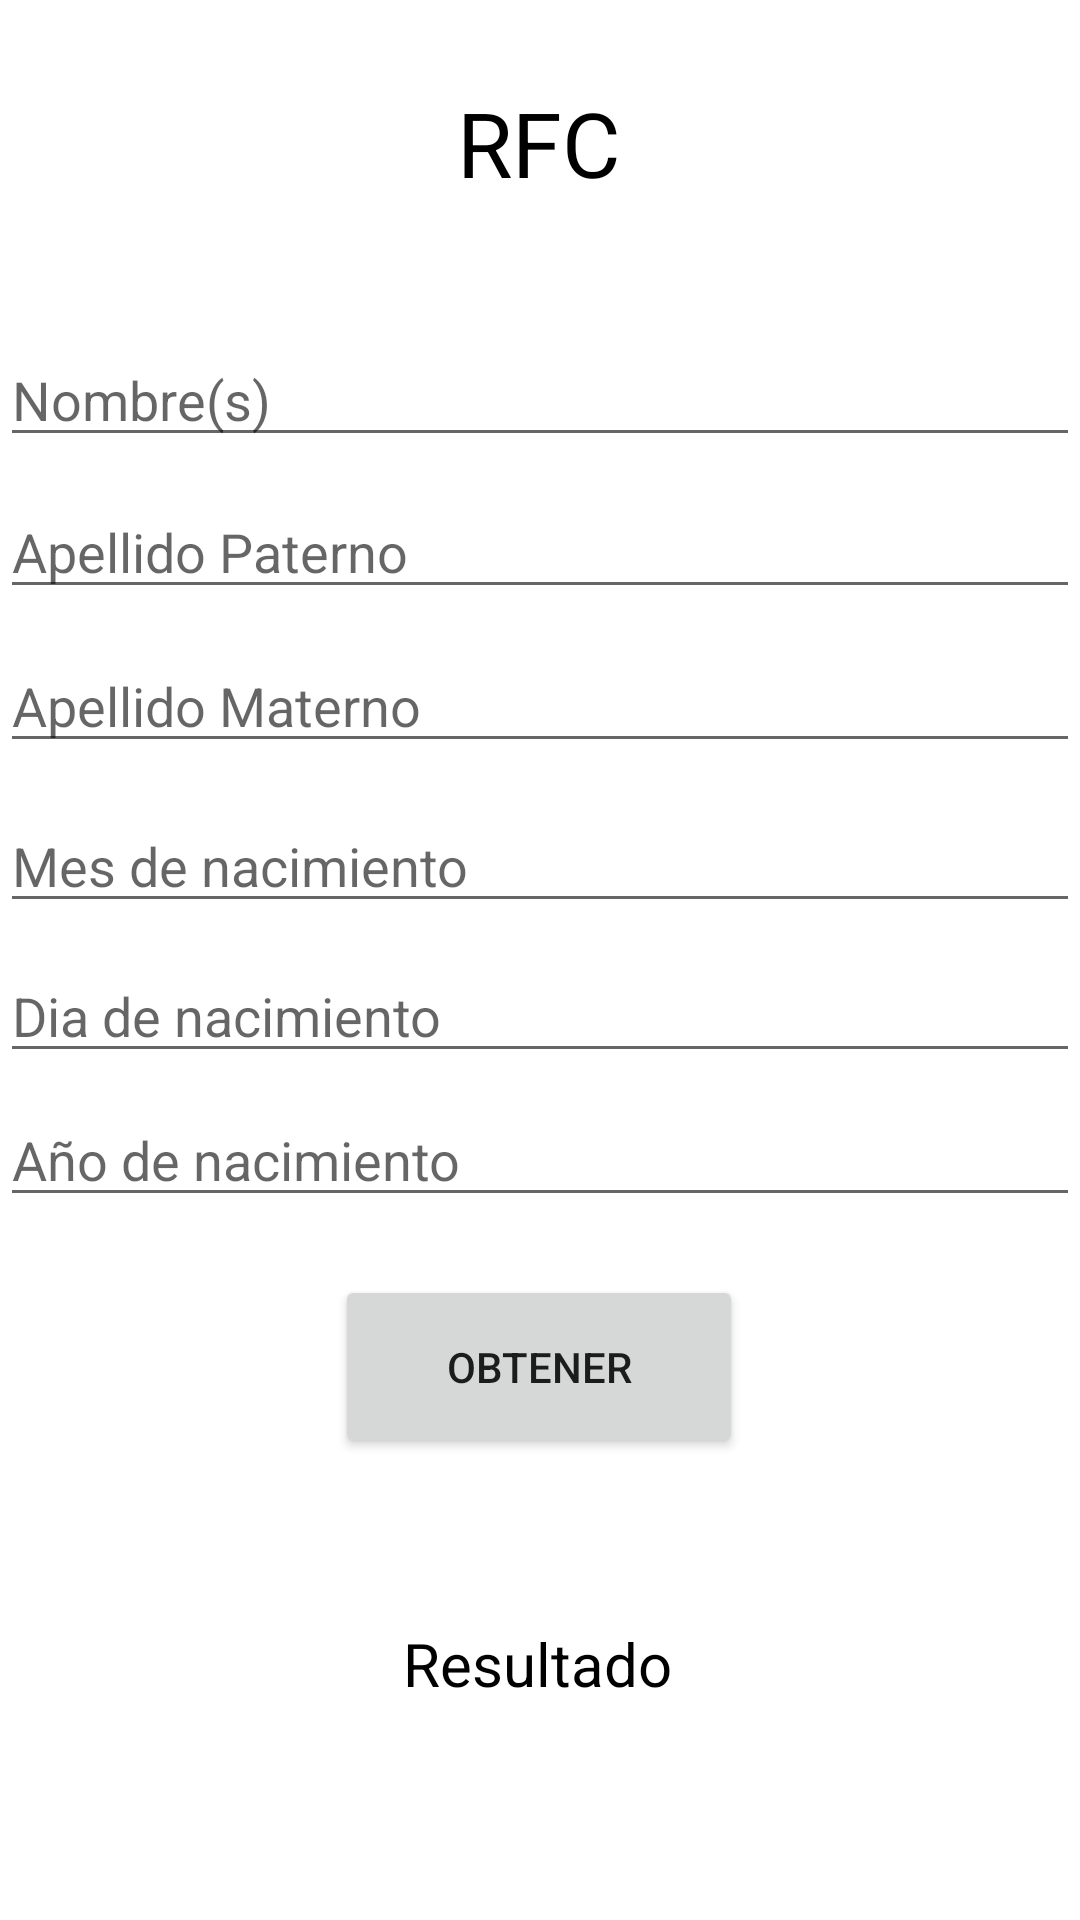

Write the Android layout XML for this screen, with the resource values it uses.
<!-- AndroidManifest.xml: application theme Theme.TSDMH_PROYECTO_7S5_LMUA -->
<!-- res/layout/activity_rfcactivity.xml -->
<?xml version="1.0" encoding="utf-8"?>
<androidx.constraintlayout.widget.ConstraintLayout xmlns:android="http://schemas.android.com/apk/res/android"
    xmlns:app="http://schemas.android.com/apk/res-auto"
    xmlns:tools="http://schemas.android.com/tools"
    android:id="@+id/main"
    android:layout_width="match_parent"
    android:layout_height="match_parent"
    tools:context=".RFCActivity">

    <EditText
        android:id="@+id/txtaño"
        android:layout_width="0dp"
        android:layout_height="wrap_content"
        android:autofillHints="@string/p1nombre"
        android:ems="10"
        android:hint="@string/p3rfc6"
        android:inputType="text"
        android:textColor="@color/black"
        app:layout_constraintBottom_toBottomOf="parent"
        app:layout_constraintEnd_toEndOf="parent"
        app:layout_constraintHorizontal_bias="0.0"
        app:layout_constraintStart_toStartOf="parent"
        app:layout_constraintTop_toBottomOf="@+id/textView6"
        app:layout_constraintVertical_bias="0.556" />

    <EditText
        android:id="@+id/txtmes"
        android:layout_width="0dp"
        android:layout_height="wrap_content"
        android:autofillHints="@string/p1nombre"
        android:ems="10"
        android:hint="@string/p3rfc4"
        android:inputType="text"
        android:textColor="@color/black"
        app:layout_constraintBottom_toBottomOf="parent"
        app:layout_constraintEnd_toEndOf="parent"
        app:layout_constraintHorizontal_bias="0.0"
        app:layout_constraintStart_toStartOf="parent"
        app:layout_constraintTop_toBottomOf="@+id/textView6"
        app:layout_constraintVertical_bias="0.465" />

    <EditText
        android:id="@+id/txtnacimiento"
        android:layout_width="0dp"
        android:layout_height="wrap_content"
        android:autofillHints="@string/p1nombre"
        android:ems="10"
        android:hint="@string/p3rfc5"
        android:inputType="text"
        android:textColor="@color/black"
        app:layout_constraintBottom_toBottomOf="parent"
        app:layout_constraintEnd_toEndOf="parent"
        app:layout_constraintHorizontal_bias="0.0"
        app:layout_constraintStart_toStartOf="parent"
        app:layout_constraintTop_toBottomOf="@+id/textView6"
        app:layout_constraintVertical_bias="0.37" />

    <EditText
        android:id="@+id/txtmaterno"
        android:layout_width="0dp"
        android:layout_height="wrap_content"
        android:autofillHints="@string/p1nombre"
        android:ems="10"
        android:hint="@string/p3rfc3"
        android:inputType="text"
        android:textColor="@color/black"
        app:layout_constraintBottom_toBottomOf="parent"
        app:layout_constraintEnd_toEndOf="parent"
        app:layout_constraintHorizontal_bias="0.0"
        app:layout_constraintStart_toStartOf="parent"
        app:layout_constraintTop_toBottomOf="@+id/textView6"
        app:layout_constraintVertical_bias="0.269" />

    <EditText
        android:id="@+id/txtpaterno"
        android:layout_width="0dp"
        android:layout_height="wrap_content"
        android:autofillHints="@string/p1nombre"
        android:ems="10"
        android:hint="@string/p3rfc2"
        android:inputType="text"
        android:textColor="@color/black"
        app:layout_constraintBottom_toBottomOf="parent"
        app:layout_constraintEnd_toEndOf="parent"
        app:layout_constraintHorizontal_bias="0.0"
        app:layout_constraintStart_toStartOf="parent"
        app:layout_constraintTop_toBottomOf="@+id/textView6"
        app:layout_constraintVertical_bias="0.172" />

    <TextView
        android:id="@+id/textView6"
        android:layout_width="136dp"
        android:layout_height="47dp"
        android:layout_marginTop="24dp"
        android:gravity="center"
        android:text="@string/p3rfc"
        android:textColor="@color/black"
        android:textSize="30sp"
        app:layout_constraintEnd_toEndOf="parent"
        app:layout_constraintHorizontal_bias="0.498"
        app:layout_constraintStart_toStartOf="parent"
        app:layout_constraintTop_toTopOf="parent" />

    <EditText
        android:id="@+id/txtnombre"
        android:layout_width="0dp"
        android:layout_height="wrap_content"
        android:autofillHints="@string/p1nombre"
        android:ems="10"
        android:hint="@string/p3rfc1"
        android:inputType="text"
        android:textColor="@color/black"
        app:layout_constraintBottom_toBottomOf="parent"
        app:layout_constraintEnd_toEndOf="parent"
        app:layout_constraintHorizontal_bias="0.0"
        app:layout_constraintStart_toStartOf="parent"
        app:layout_constraintTop_toBottomOf="@+id/textView6"
        app:layout_constraintVertical_bias="0.076" />

    <Button
        android:id="@+id/btngenerar"
        android:layout_width="136dp"
        android:layout_height="61dp"
        android:text="@string/p3btn1"
        app:layout_constraintBottom_toBottomOf="parent"
        app:layout_constraintEnd_toEndOf="parent"
        app:layout_constraintHorizontal_bias="0.498"
        app:layout_constraintStart_toStartOf="parent"
        app:layout_constraintTop_toBottomOf="@+id/txtaño"
        app:layout_constraintVertical_bias="0.111" />

    <TextView
        android:id="@+id/resultado"
        android:layout_width="137dp"
        android:layout_height="59dp"
        android:text="@string/p3resultado"
        android:textColor="@color/black"
        android:textSize="20sp"
        android:gravity="center"
        app:layout_constraintBottom_toBottomOf="parent"
        app:layout_constraintEnd_toEndOf="parent"
        app:layout_constraintHorizontal_bias="0.496"
        app:layout_constraintStart_toStartOf="parent"
        app:layout_constraintTop_toBottomOf="@+id/btngenerar"
        app:layout_constraintVertical_bias="0.41" />
</androidx.constraintlayout.widget.ConstraintLayout>
<!-- resources referenced by this layout -->
<resources>
  <string name="p1nombre">Lopez Meza Uriel Abraham</string>
  <string name="p3btn1">Obtener</string>
  <string name="p3resultado">Resultado</string>
      "
  <string name="p3rfc">RFC</string>
  <string name="p3rfc1">Nombre(s)</string>
  <string name="p3rfc2">Apellido Paterno</string>
  <string name="p3rfc3">Apellido Materno</string>
  <string name="p3rfc4">Dia de nacimiento</string>
  <string name="p3rfc5">Mes de nacimiento</string>
  <string name="p3rfc6">Año de nacimiento</string>
  <style name="Theme.TSDMH_PROYECTO_7S5_LMUA" parent="Theme.MaterialComponents.DayNight.DarkActionBar">
          
          <item name="colorPrimary">@color/purple_500</item>
          <item name="colorPrimaryVariant">@color/purple_700</item>
          <item name="colorOnPrimary">@color/white</item>
          
          <item name="colorSecondary">@color/teal_200</item>
          <item name="colorSecondaryVariant">@color/teal_700</item>
          <item name="colorOnSecondary">@color/black</item>
          
          <item name="android:statusBarColor">?attr/colorPrimaryVariant</item>
          
      </style>
  <!-- not gathered from this repository: default colours our renderer supplied (Android Studio template values) -->
  <color name="purple_500">#FF6200EE</color>
  <color name="purple_700">#FF3700B3</color>
  <color name="teal_200">#FF03DAC5</color>
  <color name="teal_700">#FF018786</color>
  <color name="black">#FF000000</color>
  <color name="white">#FFFFFFFF</color>
</resources>
